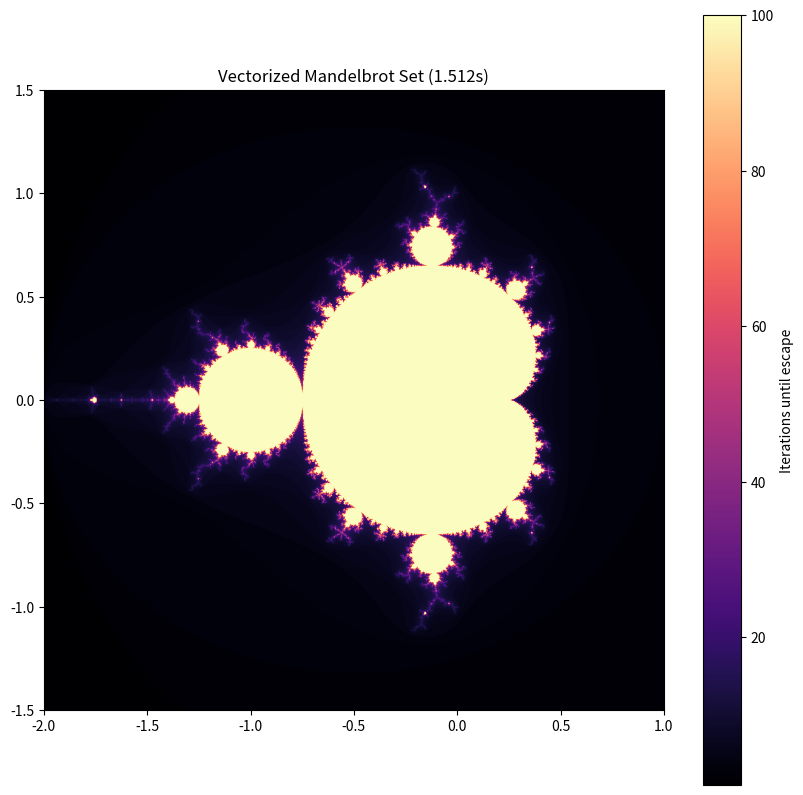

Reproduce this figure in Python.
import numpy as np
import matplotlib.pyplot as plt
import time

# complex grid with 1024x1024 points linespace
x = np.linspace(-2, 1, 1024)
y = np.linspace(-1.5, 1.5, 1024)
X, Y = np.meshgrid(x, y)
C = X + 1j * Y

#verify the shape of C
print(f"Shape of C: {C.shape}")
print(f"Type  : {C.dtype}")

#  Initialize Z (current values) and M (iteration counts or mask)
Z = np.zeros_like(C)
M = np.zeros(C.shape, dtype=int)
max_iter = 100

print("Starting vectorized timing...")
start = time.time()

#  The Vectorized Loop (Loop 3 only)
for n in range(max_iter):
    #  True for points that are still inside
    mask = np.abs(Z) <= 2
    
    # Update only the points that haven't escaped
    Z[mask] = Z[mask]**2 + C[mask]
    
    # Increment the iteration count for those points
    M[mask] += 1

elapsed = time.time() - start
print(f"Finished! Vectorized computation took {elapsed:.3f} seconds")

#  drwaw the Mandelbrot set
plt.figure(figsize=(10, 10))
plt.imshow(M, extent=[-2, 1, -1.5, 1.5], cmap="magma")
plt.colorbar(label="Iterations until escape")
plt.title(f"Vectorized Mandelbrot Set ({elapsed:.3f}s)")
plt.show()
